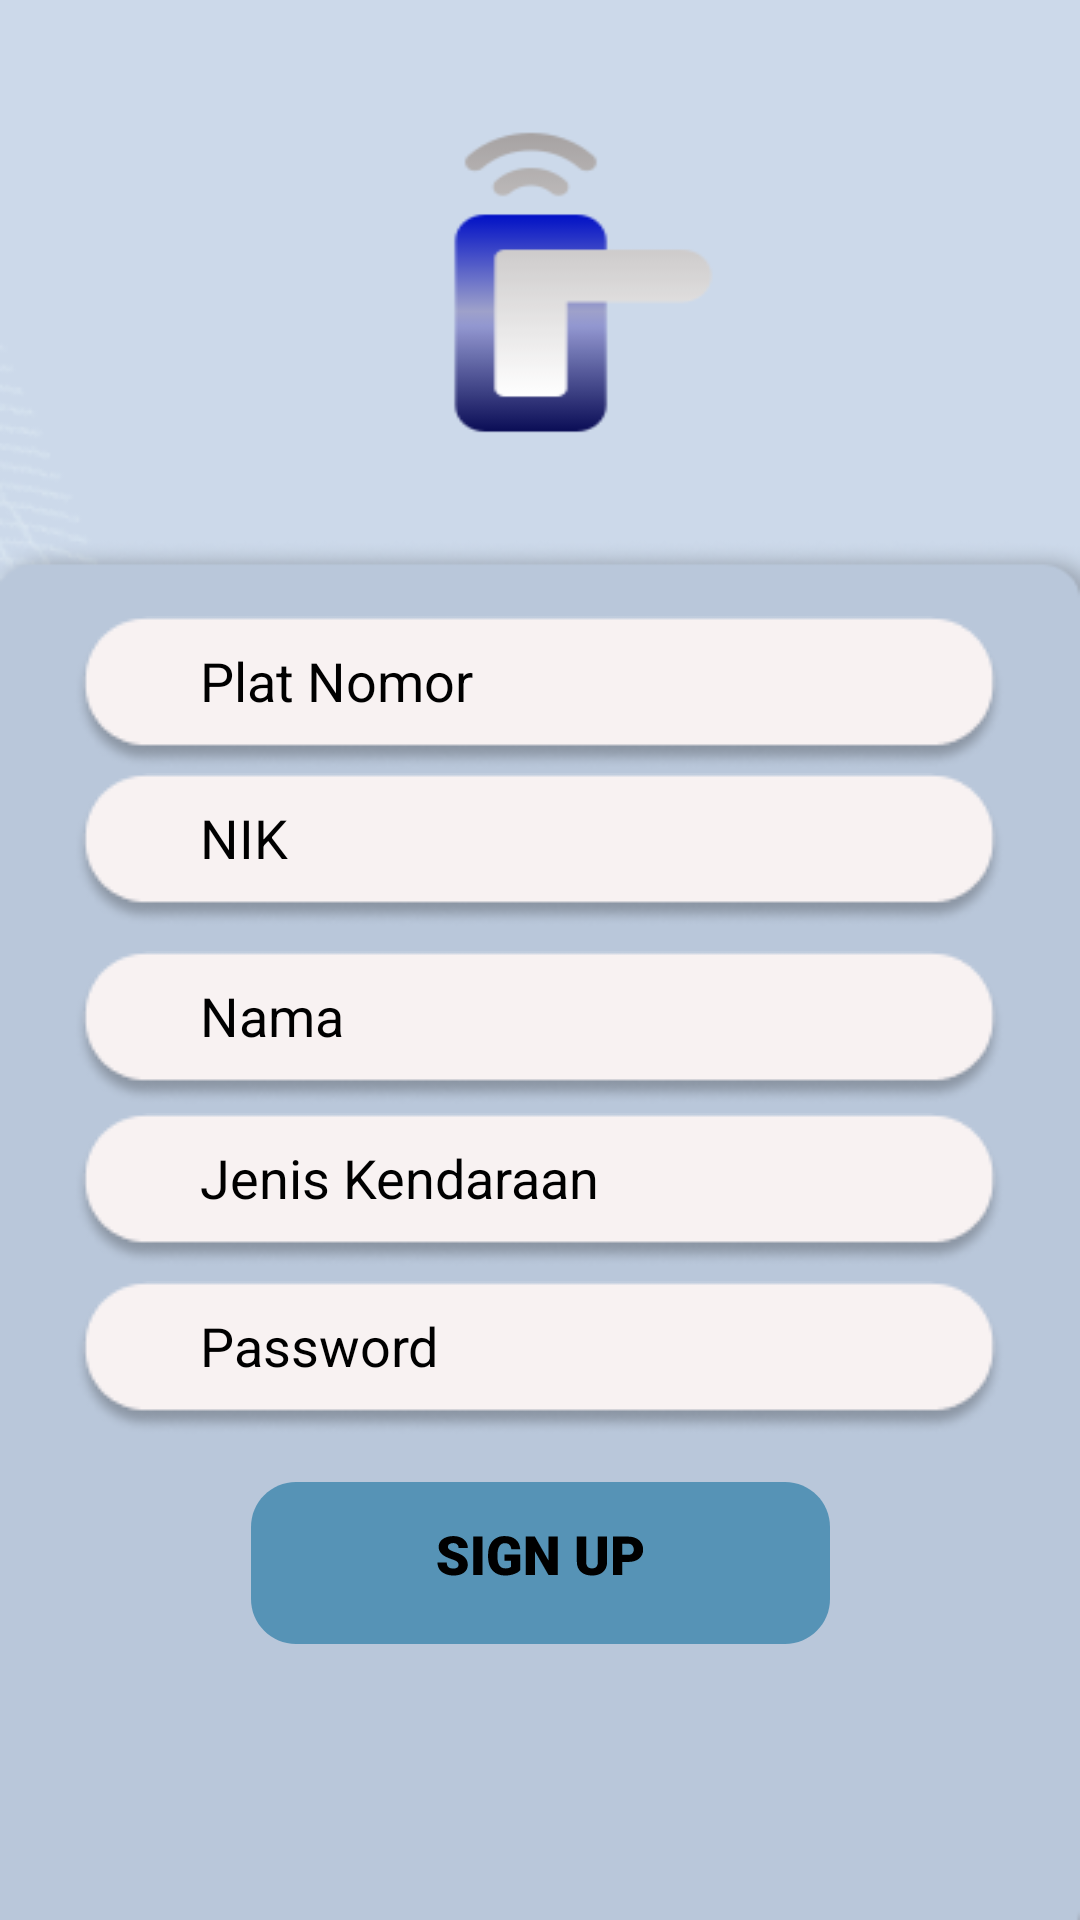

Android layout source for this screen:
<!-- AndroidManifest.xml: application theme Theme.Elock -->
<!-- res/layout/activity_register.xml -->
<?xml version="1.0" encoding="utf-8"?>
<androidx.constraintlayout.widget.ConstraintLayout xmlns:android="http://schemas.android.com/apk/res/android"
    xmlns:app="http://schemas.android.com/apk/res-auto"
    xmlns:tools="http://schemas.android.com/tools"
    android:layout_width="match_parent"
    android:layout_height="match_parent"
    tools:context=".register"
    android:background="@drawable/bg3">

    <EditText
        android:id="@+id/txtplatnomotregister"
        android:layout_width="wrap_content"
        android:layout_height="wrap_content"
        android:background="@drawable/form23"
        android:hint="Plat Nomor"
        android:inputType="textCapWords"
        android:paddingLeft="43dp"
        android:paddingBottom="9dp"
        android:textColor="@color/item"
        android:textColorHint="@color/black"
        app:layout_constraintBottom_toBottomOf="parent"
        app:layout_constraintEnd_toEndOf="parent"
        app:layout_constraintHorizontal_bias="0.494"
        app:layout_constraintStart_toStartOf="parent"
        app:layout_constraintTop_toTopOf="parent"
        app:layout_constraintVertical_bias="0.349" />

    <EditText
        android:id="@+id/txtnikregister"
        android:layout_width="wrap_content"
        android:layout_height="wrap_content"
        android:background="@drawable/form23"
        app:layout_constraintBottom_toBottomOf="parent"
        app:layout_constraintEnd_toEndOf="parent"
        app:layout_constraintHorizontal_bias="0.494"
        app:layout_constraintStart_toStartOf="parent"
        app:layout_constraintTop_toTopOf="parent"
        app:layout_constraintVertical_bias="0.438"
        android:hint="NIK"
        android:inputType="number"
        android:textColor="@color/item"
        android:textColorHint="@color/black"
        android:paddingLeft="43dp"
        android:paddingBottom="9dp"/>

    <EditText
        android:id="@+id/txtnamaregister"
        android:layout_width="wrap_content"
        android:layout_height="wrap_content"
        android:background="@drawable/form23"
        app:layout_constraintBottom_toBottomOf="parent"
        app:layout_constraintEnd_toEndOf="parent"
        app:layout_constraintHorizontal_bias="0.494"
        app:layout_constraintStart_toStartOf="parent"
        app:layout_constraintTop_toTopOf="parent"
        app:layout_constraintVertical_bias="0.539"
        android:hint="Nama"
        android:inputType="textPersonName"
        android:textColor="@color/item"
        android:textColorHint="@color/black"
        android:paddingLeft="43dp"
        android:paddingBottom="9dp"/>

    <EditText
        android:id="@+id/txtjeniskendaraanregister"
        android:layout_width="wrap_content"
        android:layout_height="wrap_content"
        android:background="@drawable/form23"
        app:layout_constraintBottom_toBottomOf="parent"
        app:layout_constraintEnd_toEndOf="parent"
        app:layout_constraintHorizontal_bias="0.494"
        app:layout_constraintStart_toStartOf="parent"
        app:layout_constraintTop_toTopOf="parent"
        app:layout_constraintVertical_bias="0.631"
        android:hint="Jenis Kendaraan"
        android:inputType="text"
        android:textColor="@color/item"
        android:textColorHint="@color/black"
        android:paddingLeft="43dp"
        android:paddingBottom="9dp"/>

    <EditText
        android:id="@+id/txtpasswordregister"
        android:layout_width="wrap_content"
        android:layout_height="wrap_content"
        android:background="@drawable/form23"
        app:layout_constraintBottom_toBottomOf="parent"
        app:layout_constraintEnd_toEndOf="parent"
        app:layout_constraintHorizontal_bias="0.494"
        app:layout_constraintStart_toStartOf="parent"
        app:layout_constraintTop_toTopOf="parent"
        app:layout_constraintVertical_bias="0.726"
        android:hint="Password"
        android:inputType="textPassword"
        android:textColor="@color/item"
        android:textColorHint="@color/black"
        android:paddingLeft="43dp"
        android:paddingBottom="9dp"/>

    <ImageButton
        android:id="@+id/btnsignupregister"
        android:layout_width="wrap_content"
        android:layout_height="wrap_content"
        android:background="@drawable/custom_button_signup_signup"
        app:layout_constraintBottom_toBottomOf="parent"
        app:layout_constraintEnd_toEndOf="parent"
        app:layout_constraintStart_toStartOf="parent"
        app:layout_constraintTop_toTopOf="parent"
        app:layout_constraintVertical_bias="0.843" />

</androidx.constraintlayout.widget.ConstraintLayout>
<!-- resources referenced by this layout -->
<resources>
  <color name="black">#FF000000</color>
  <color name="item">#000000</color>
  <!-- drawable bg3: png bitmap (drawable-v24, 11648 bytes) -->
  <!-- drawable custom_button_signup_signup (drawable) -->
  <?xml version="1.0" encoding="utf-8"?>
  <selector xmlns:android="http://schemas.android.com/apk/res/android">
      <item android:state_pressed="true" android:drawable="@drawable/ic_btn_sign_up_state_on"/>
      <item android:drawable="@drawable/ic_btn_sign_up_state_off"/>
  </selector>
  <!-- drawable form23: png bitmap (drawable-v24, 3689 bytes) -->
  <style name="Theme.Elock" parent="Theme.MaterialComponents.DayNight.DarkActionBar">
          
          <item name="colorPrimary">@color/purple_500</item>
          <item name="colorPrimaryVariant">@color/purple_700</item>
          <item name="colorOnPrimary">@color/white</item>
          
          <item name="colorSecondary">@color/teal_200</item>
          <item name="colorSecondaryVariant">@color/teal_700</item>
          <item name="colorOnSecondary">@color/black</item>
          
          <item name="android:statusBarColor" tools:targetApi="l">?attr/colorPrimaryVariant</item>
          
      </style>
  <!-- drawable ic_btn_sign_up_state_on: vector/xml drawable (drawable, 3350 chars, omitted) -->
  <!-- drawable ic_btn_sign_up_state_off: vector/xml drawable (drawable, 3350 chars, omitted) -->
  <color name="purple_500">#FF6200EE</color>
  <color name="purple_700">#FF3700B3</color>
  <color name="white">#FFFFFFFF</color>
  <color name="teal_200">#FF03DAC5</color>
  <color name="teal_700">#FF018786</color>
</resources>
